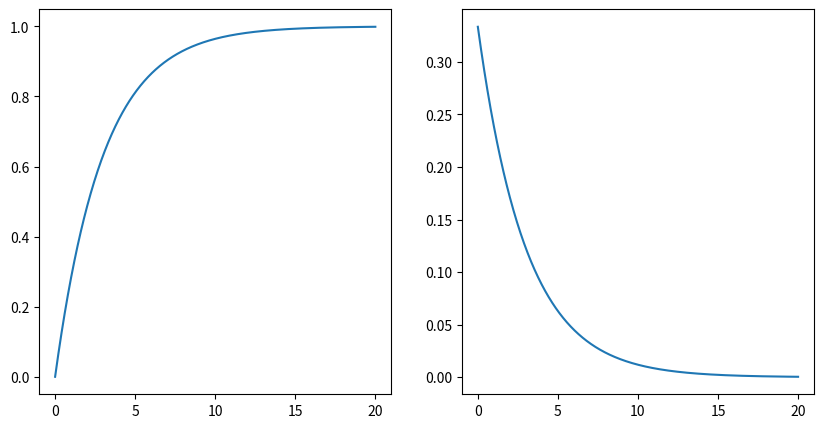
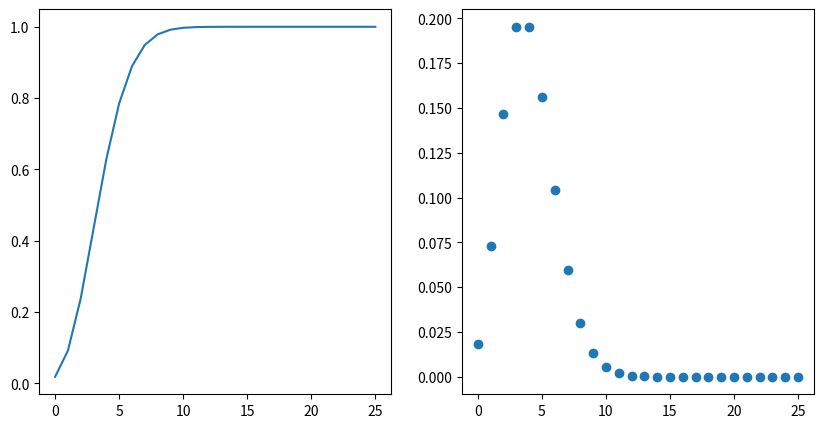

Python code for these plots, in order:
import numpy as np
import matplotlib.pyplot as plt
import scipy.stats as sts
import math as ma

plt.figure(figsize =(10,5))
x = np.linspace(0,20,1000)
lamda = 1/3
plt.subplot(1,2,1)    
expon_rv = sts.expon(scale=1/lamda)
cdf = expon_rv.cdf(x)
plt.plot(x, cdf)
    
plt.subplot(1,2,2)
pdf = expon_rv.pdf(x)
plt.plot(x, pdf)    

p = ma.exp(-5/3)-ma.exp(-75/30)
print("P(7.5<x<5) = "+str(p))

kva = ma.log(0.4)/-lamda
print("Квантиль = "+str(kva))

plt.figure(figsize=(10,5))

n=800
p=0.005

alpha=n*p
plt.subplot(1,2,1)
poisson_rv = sts.poisson(alpha)
x = np.linspace(0,25,26)
    
cdf = poisson_rv.cdf(x)
plt.plot(x, cdf)

plt.subplot(1,2,2)
pmf = poisson_rv.pmf(x)
plt.step(x, pmf,'o')

print("Матожидание = "+str(alpha))
print("Дисперсия = "+str(alpha))
print("Сигма = "+str(ma.sqrt(alpha)))
print("P(X=5) = "+str(poisson_rv.pmf(5)))
print("P(x=80) = "+str(poisson_rv.pmf(80)))